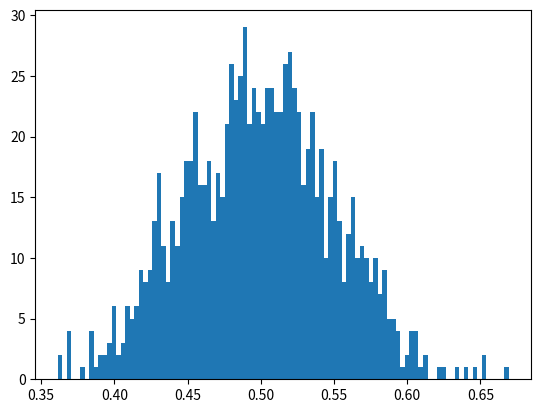

Write the Python code that produced this figure. (Note: this script raises an exception after producing the figure.)
# -*- coding: utf-8 -*-
"""
Created on Sun Nov  7 11:54:24 2021

[redacted]
"""

import numpy as np
import matplotlib.pyplot as plt

class norm1:
    def __init__(a1, b1, c1):
        a1 = a1
        b1 = b1
        c1 = c1
        
    def dist_curve(self):
        plt.plot(self.c1, 1/(self.b1 * np.sqrt(2 * np.pi)) *
            np.exp( - (self.c1 - self.a1)**2 / (2 * self.b1**2) ), linewidth=3, color='y')
        plt.show()

#Vary the mean and SD to generate different plots
mean1 = 0.5
sd1 = 0.05

c = np.random.normal(mean1, sd1, 1000)
        
w1, x1, z1 = plt.hist(c, 100, normed=True) #hist

hist1 = norm1(mean1, sd1, x1)
plot1 = hist1.dist_curve()